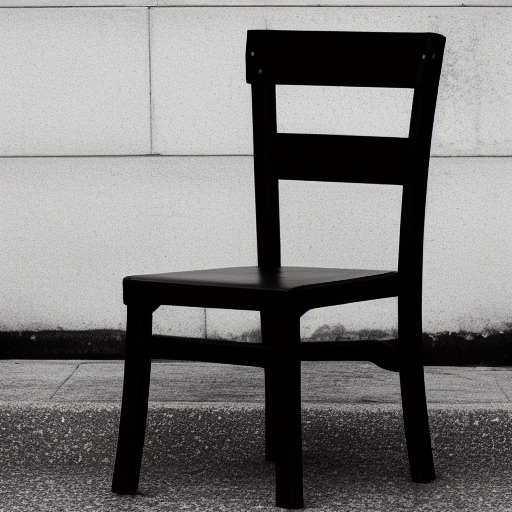
Generation parameters embedded in this image by AUTOMATIC1111 Stable Diffusion web UI or a fork of it (Forge, ...) (PNG 'parameters' text chunk):
a photo of a chair
Steps: 30, Sampler: Euler a, CFG scale: 7, Seed: 79503427, Size: 512x512, Model hash: 648023a0